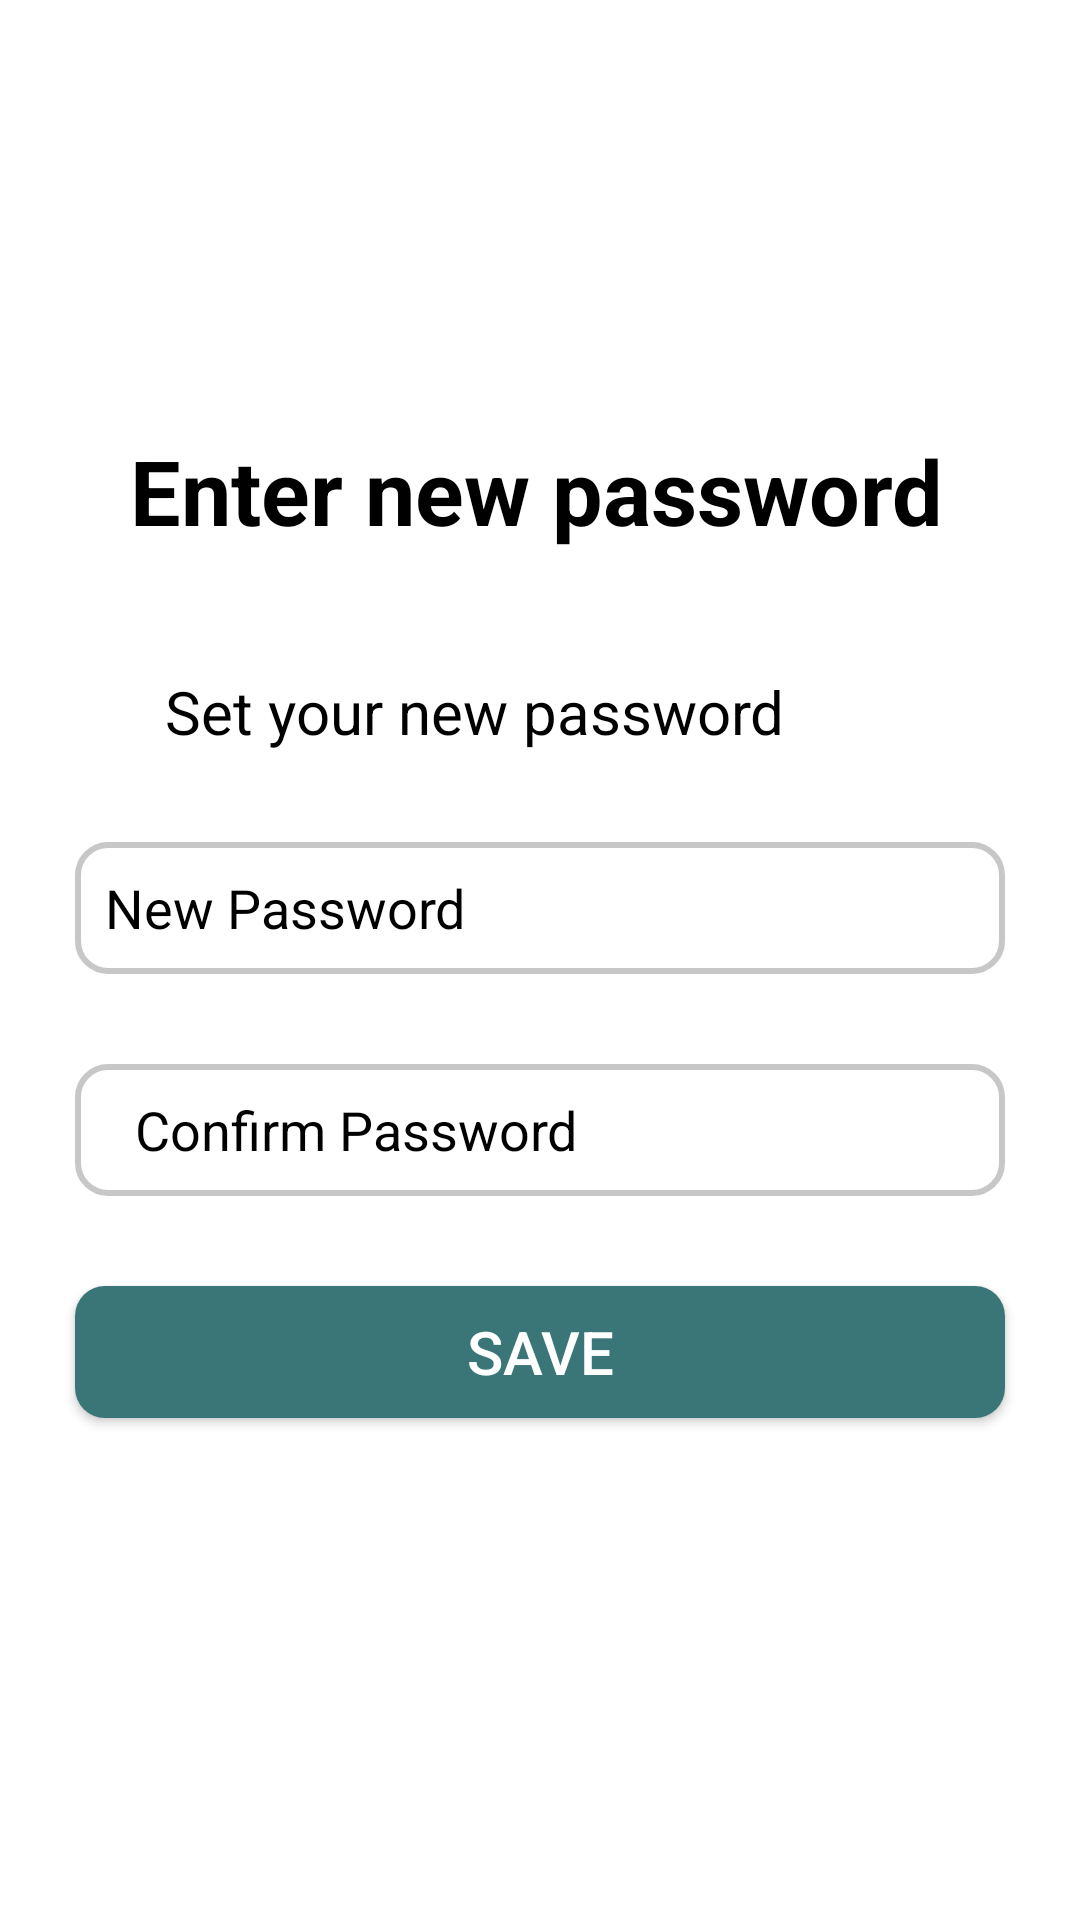

Here is an Android app screen rendered from its layout file. Give the layout XML and the strings, colors and styles it references.
<!-- AndroidManifest.xml: application theme Theme.Healthcareapp -->
<!-- res/layout/activity_resetpass.xml -->
<?xml version="1.0" encoding="utf-8"?>
<androidx.constraintlayout.widget.ConstraintLayout
    xmlns:android="http://schemas.android.com/apk/res/android"
    xmlns:app="http://schemas.android.com/apk/res-auto"
    xmlns:tools="http://schemas.android.com/tools"
    android:id="@+id/main"
    android:layout_width="match_parent"
    android:layout_height="match_parent"
    tools:context=".resetpass"
    android:background="@color/white">


    <ImageView
        android:layout_width="wrap_content"
        android:layout_height="wrap_content"
        android:scaleType="centerCrop"
        android:src="@drawable/topbk"
        app:layout_constraintEnd_toEndOf="parent"
        app:layout_constraintTop_toTopOf="parent" />

    <TextView
        android:id="@+id/textView2"
        android:layout_width="wrap_content"
        android:layout_height="wrap_content"
        android:layout_marginTop="80dp"
        android:text="Enter new password"
        android:textColor="@color/black"
        android:textSize="30sp"
        android:textStyle="bold"
        app:layout_constraintBottom_toBottomOf="parent"
        app:layout_constraintEnd_toEndOf="parent"
        app:layout_constraintHorizontal_bias="0.49"
        app:layout_constraintStart_toStartOf="parent"
        app:layout_constraintTop_toTopOf="parent"
        app:layout_constraintVertical_bias="0.122" />

    <TextView
        android:id="@+id/textView"
        android:layout_width="350dp"
        android:layout_height="wrap_content"
        android:text=" Set your new password"
        android:textColor="@color/black"
        android:textSize="20sp"
        android:layout_marginTop="40dp"
        android:layout_marginStart="50dp"
        app:layout_constraintStart_toStartOf="parent"
        app:layout_constraintTop_toBottomOf="@+id/textView2" />




    <EditText
        android:id="@+id/password"
        android:layout_width="310dp"
        android:layout_height="44dp"
        android:layout_marginTop="30dp"
        android:background="@drawable/text_corner"
        android:drawableLeft="@drawable/lock1"
        android:drawablePadding="10dp"
        android:ems="10"
        android:hint="New Password"
        android:inputType="textPassword"
        android:textColor="@color/black"
        android:paddingLeft="10dp"
        android:paddingTop="10dp"
        android:paddingRight="10dp"
        android:paddingBottom="10dp"
        android:textColorHint="@color/black"
        app:layout_constraintEnd_toEndOf="parent"
        app:layout_constraintStart_toStartOf="parent"
        app:layout_constraintTop_toBottomOf="@+id/textView" />

    <EditText
        android:id="@+id/confirm"
        android:layout_width="310dp"
        android:layout_height="44dp"
        android:layout_marginTop="30dp"
        android:background="@drawable/text_corner"
        android:drawableLeft="@drawable/lock1"
        android:drawablePadding="10dp"
        android:ems="10"
        android:hint="Confirm Password"
        android:inputType="textPassword"
        android:textColor="@color/black"
        android:paddingLeft="20dp"
        android:paddingTop="10dp"
        android:paddingRight="10dp"
        android:paddingBottom="10dp"
        android:textColorHint="@color/black"
        app:layout_constraintEnd_toEndOf="parent"
        app:layout_constraintStart_toStartOf="parent"
        app:layout_constraintTop_toBottomOf="@+id/password" />

    <Button
        android:id="@+id/button2"
        android:layout_width="310dp"
        android:layout_height="44dp"
        android:layout_marginTop="30dp"
        android:background="@drawable/btn_bg"
        android:text="Save"
        android:textSize="20sp"
        app:layout_constraintEnd_toEndOf="parent"
        app:layout_constraintHorizontal_bias="0.497"
        app:layout_constraintStart_toStartOf="parent"
        app:layout_constraintTop_toBottomOf="@+id/confirm" />

</androidx.constraintlayout.widget.ConstraintLayout>
<!-- resources referenced by this layout -->
<resources>
  <color name="black">#FF000000</color>
  <color name="white">#FFFFFFFF</color>
  <!-- drawable btn_bg (drawable) -->
  <?xml version="1.0" encoding="utf-8"?>
  <shape  android:shape="rectangle"
      xmlns:android="http://schemas.android.com/apk/res/android">
  <solid android:color="@color/green"/>
      <corners android:radius="10dp"/>
  </shape>
  <!-- drawable text_corner (drawable) -->
  <?xml version="1.0" encoding="utf-8"?>
  <shape xmlns:android="http://schemas.android.com/apk/res/android"
      android:shape="rectangle">
      <solid android:color="@color/white"/>
      <stroke android:color="@color/border"
          android:width="2dp"/>
      <corners android:radius="10dp"/>
  </shape>
  <style name="Theme.Healthcareapp" parent="Base.Theme.Healthcareapp" />
  <color name="green">#3A7678</color>
  <color name="border">#C7C7C7</color>
  <style name="Base.Theme.Healthcareapp" parent="Theme.Design.NoActionBar">
          
          
      </style>
</resources>
